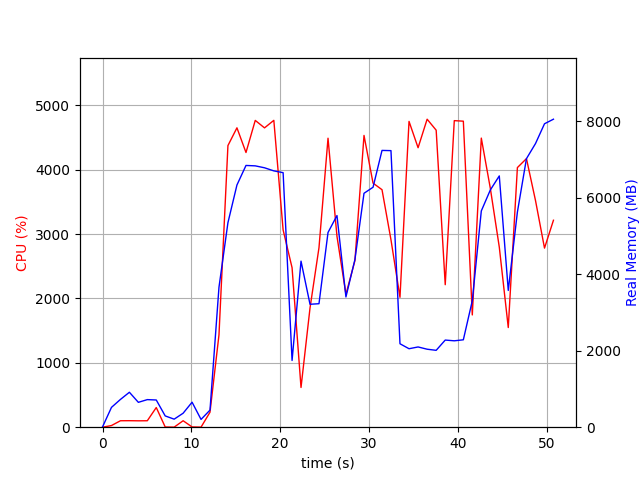

The file beside this chart, header and first rows:
elapsed_time, nproc, cpu, mem_real, mem_virtual
3.719329833984375e-05, 1, 0.0, 8.68, 1743
1.007, 5, 25.8, 518.9, 2392
2.015, 4, 100.2, 726.6, 2444
3.023, 5, 101.1, 914.1, 2936
4.032, 3, 99.2, 650.6, 2022
5.04, 3, 100.2, 721.6, 2022
6.048, 4, 305.5, 712, 2805
7.057, 3, 3.0, 294.8, 1524
8.065, 3, 1.0, 210.4, 1452
9.073, 3, 100.2, 365.8, 1586
10.08, 5, 4.0, 653.9, 2454
11.09, 3, 1.0, 203.7, 1440
12.1, 1, 232.9, 446.9, 4277
13.11, 1, 1434, 3661, 11149
14.12, 1, 4375, 5351, 14377
15.13, 1, 4651, 6336, 15506
16.15, 1, 4267, 6848, 16060
17.19, 1, 4766, 6837, 16060
18.24, 1, 4650, 6787, 16060
19.28, 1, 4767, 6706, 16060
20.33, 1, 3064, 6659, 16060
21.34, 1, 2478, 1746, 16116
22.35, 1, 617.1, 4344, 23796
23.36, 1, 1851, 3216, 20276
24.37, 1, 2788, 3231, 22324
25.39, 1, 4489, 5094, 23384
26.39, 1, 2966, 5537, 23464
27.4, 1, 2064, 3407, 25512
28.42, 1, 2588, 4387, 23464
29.44, 1, 4533, 6120, 23890
30.46, 1, 3792, 6278, 23890
31.47, 1, 3690, 7241, 23890
32.47, 1, 2912, 7235, 23890
33.49, 1, 2018, 2183, 21938
34.51, 1, 4751, 2053, 21938
35.53, 1, 4342, 2099, 21938
36.55, 1, 4785, 2040, 21938
37.56, 1, 4614, 2011, 21938
38.58, 1, 2214, 2279, 27058
39.6, 1, 4762, 2260, 27058
40.62, 1, 4754, 2287, 27058
41.63, 1, 1744, 3309, 28082
42.65, 1, 4491, 5658, 28492
43.66, 1, 3712, 6206, 28492
44.67, 1, 2798, 6574, 28492
45.68, 1, 1548, 3578, 28492
46.71, 1, 4033, 5628, 33628
47.73, 1, 4172, 7025, 33762
48.75, 1, 3520, 7421, 33762
49.76, 1, 2782, 7939, 33762
50.77, 1, 3215, 8058, 33762
